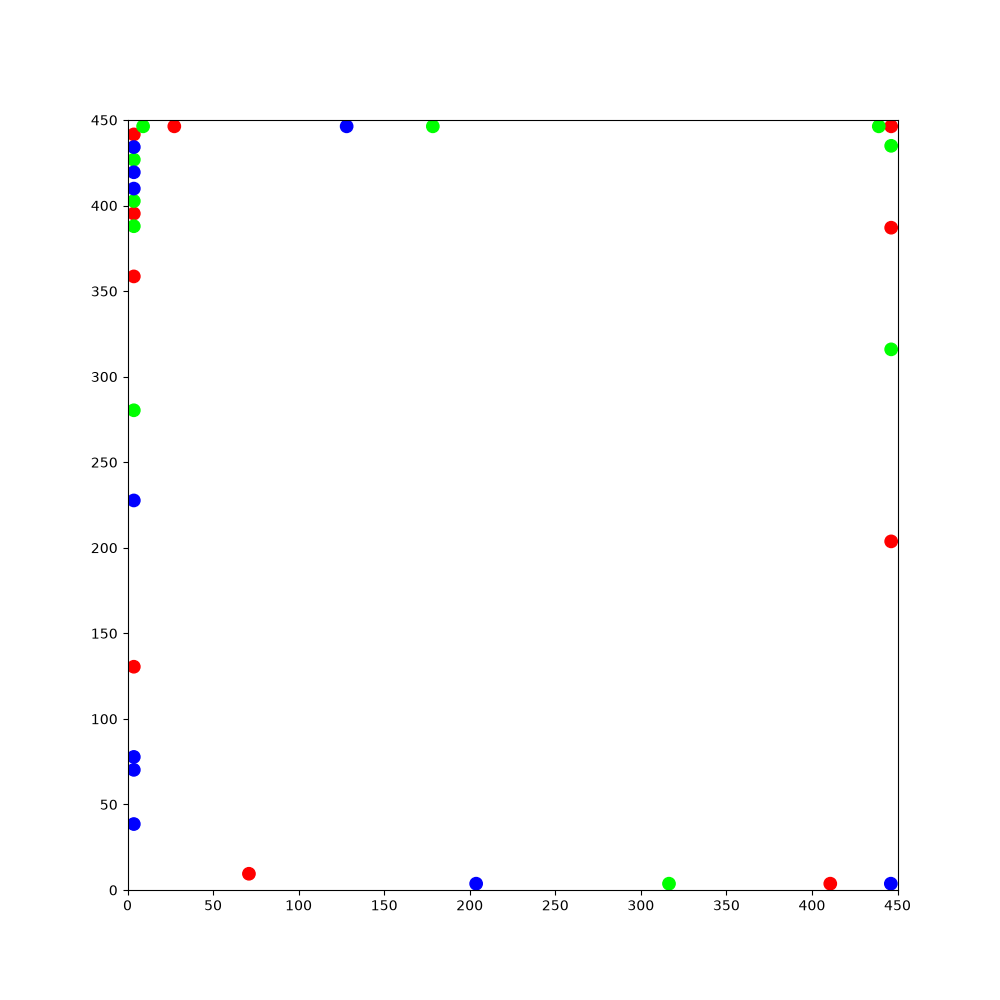

The table this chart was drawn from, first rows:
296.855, 86.4604, -0.467736, 1, 0, 0, 298.477, 204.17, -2.16384, 1, 0, 0, 274.669, 77.5162, -0.602564, 1, 0, 0, 404.628, 352.332, -1.86675, 1, 0, 0
296.9, 86.46, -0.4677, 1, 0, 0, 298.5, 204.2, -2.164, 1, 0, 0, 274.7, 77.52, -0.6026, 1, 0, 0, 404.6, 352.3, -1.867, 1, 0, 0
298, 85.92, -0.4524, 1, 0, 0, 297.8, 203.2, -2.162, 1, 0, 0, 275.5, 76.99, -0.4951, 1, 0, 0, 404.3, 351.2, -1.88, 1, 0, 0
298.9, 85.53, -0.3439, 1, 0, 0, 297.1, 202.2, -2.158, 1, 0, 0, 276.3, 76.58, -0.4986, 1, 0, 0, 403.9, 350, -1.883, 1, 0, 0
299.8, 85.21, -0.3393, 1, 0, 0, 296.4, 201.1, -2.165, 1, 0, 0, 277.3, 76, -0.5034, 1, 0, 0, 403.6, 349, -1.794, 1, 0, 0
300.6, 84.91, -0.3338, 1, 0, 0, 295.8, 200.1, -2.155, 1, 0, 0, 278.1, 75.56, -0.5084, 1, 0, 0, 403.4, 348, -1.692, 1, 0, 0
301.5, 84.6, -0.351, 1, 0, 0, 295.1, 199.1, -2.165, 1, 0, 0, 279.2, 74.97, -0.5046, 1, 0, 0, 403.3, 347.1, -1.692, 1, 0, 0
302.4, 84.29, -0.3456, 1, 0, 0, 294.4, 198.1, -2.16, 1, 0, 0, 280.3, 74.38, -0.5077, 1, 0, 0, 403.2, 346.2, -1.695, 1, 0, 0
303.2, 83.97, -0.3532, 1, 0, 0, 293.7, 197.1, -2.162, 1, 0, 0, 281.3, 73.79, -0.5071, 1, 0, 0, 403.1, 345.3, -1.701, 1, 0, 0
304.1, 83.65, -0.3424, 1, 0, 0, 293, 196, -2.154, 1, 0, 0, 282.2, 73.35, -0.4024, 1, 0, 0, 402.9, 344.1, -1.709, 1, 0, 0
305, 83.33, -0.3476, 1, 0, 0, 292.5, 195.2, -2.052, 1, 0, 0, 283.1, 72.97, -0.4074, 1, 0, 0, 402.8, 342.9, -1.71, 1, 0, 0
305.9, 83.01, -0.3545, 1, 0, 0, 292, 194.1, -2.047, 1, 0, 0, 284.3, 72.48, -0.4013, 1, 0, 0, 402.6, 341.7, -1.716, 1, 0, 0
306.7, 82.7, -0.3625, 1, 0, 0, 291.4, 193, -2.036, 1, 0, 0, 285.2, 72.14, -0.3079, 1, 0, 0, 402.5, 340.8, -1.719, 1, 0, 0
307.6, 82.36, -0.3704, 1, 0, 0, 290.8, 191.9, -2.047, 1, 0, 0, 286.1, 71.85, -0.3288, 1, 0, 0, 402.3, 339.6, -1.712, 1, 0, 0
308.5, 82.02, -0.3681, 1, 0, 0, 290.3, 190.8, -2.061, 1, 0, 0, 286.9, 71.55, -0.3327, 1, 0, 0, 402.1, 338.4, -1.715, 1, 0, 0
309.3, 81.69, -0.3612, 1, 0, 0, 289.7, 189.7, -2.047, 1, 0, 0, 287.8, 71.25, -0.3386, 1, 0, 0, 402, 337.4, -1.624, 1, 0, 0
310.2, 81.35, -0.3682, 1, 0, 0, 289.1, 188.6, -2.053, 1, 0, 0, 288.6, 70.95, -0.3463, 1, 0, 0, 401.9, 336.1, -1.628, 1, 0, 0
311.1, 81.03, -0.3659, 1, 0, 0, 288.6, 187.5, -2.075, 1, 0, 0, 289.8, 70.52, -0.3499, 1, 0, 0, 401.9, 334.9, -1.63, 1, 0, 0
311.9, 80.7, -0.3665, 1, 0, 0, 287.9, 186.4, -2.078, 1, 0, 0, 290.7, 70.19, -0.3625, 1, 0, 0, 401.8, 333.7, -1.613, 1, 0, 0
312.8, 80.37, -0.3677, 1, 0, 0, 287.3, 185.3, -2.068, 1, 0, 0, 291.8, 69.77, -0.3515, 1, 0, 0, 401.8, 332.4, -1.605, 1, 0, 0
313.6, 80.02, -0.3841, 1, 0, 0, 286.8, 184.3, -2.084, 1, 0, 0, 293, 69.33, -0.3548, 1, 0, 0, 401.8, 331.4, -1.516, 1, 0, 0
314.5, 79.67, -0.3948, 1, 0, 0, 286.2, 183.2, -2.094, 1, 0, 0, 294.2, 68.89, -0.3523, 1, 0, 0, 401.8, 330.5, -1.511, 1, 0, 0
315.4, 79.32, -0.3851, 1, 0, 0, 285.6, 182.2, -2.088, 1, 0, 0, 295.4, 68.45, -0.3546, 1, 0, 0, 401.9, 329.3, -1.498, 1, 0, 0
316.2, 78.97, -0.393, 1, 0, 0, 284.9, 181.1, -2.084, 1, 0, 0, 296.3, 68.13, -0.3591, 1, 0, 0, 402, 328.3, -1.414, 1, 0, 0
317, 78.63, -0.3993, 1, 0, 0, 284.3, 180, -2.097, 1, 0, 0, 297.4, 67.71, -0.3529, 1, 0, 0, 402.2, 327.3, -1.323, 1, 0, 0
317.9, 78.26, -0.4128, 1, 0, 0, 283.7, 179, -2.083, 1, 0, 0, 298.3, 67.39, -0.3492, 1, 0, 0, 402.5, 326.3, -1.224, 1, 0, 0
318.7, 77.9, -0.4084, 1, 0, 0, 283.1, 177.9, -2.088, 1, 0, 0, 299.4, 66.96, -0.3577, 1, 0, 0, 402.8, 325.5, -1.241, 1, 0, 0
319.6, 77.52, -0.4252, 1, 0, 0, 282.5, 176.9, -2.088, 1, 0, 0, 300.4, 66.66, -0.2629, 1, 0, 0, 403.2, 325, -1.264, 1, 0, 0
320.4, 77.16, -0.429, 1, 0, 0, 281.9, 175.8, -2.075, 1, 0, 0, 301.3, 66.42, -0.2662, 1, 0, 0, 403.6, 325.1, -1.273, 1, 0, 0
321.2, 76.77, -0.4331, 1, 0, 0, 281.3, 174.7, -2.068, 1, 0, 0, 302.2, 66.18, -0.2664, 1, 0, 0, 404, 325.1, -1.275, 1, 0, 0
322, 76.38, -0.45, 1, 0, 0, 280.7, 173.6, -2.08, 1, 0, 0, 303, 65.94, -0.263, 1, 0, 0, 404.6, 324.9, -1.28, 1, 0, 0
322.8, 75.99, -0.446, 1, 0, 0, 280.1, 172.6, -2.094, 1, 0, 0, 303.9, 65.71, -0.2586, 1, 0, 0, 405.1, 324.7, -1.288, 1, 0, 0
323.7, 75.59, -0.4575, 1, 0, 0, 279.5, 171.5, -2.104, 1, 0, 0, 304.8, 65.46, -0.265, 1, 0, 0, 405.8, 324.2, -1.297, 1, 0, 0
324.5, 75.19, -0.4617, 1, 0, 0, 278.9, 170.5, -2.106, 1, 0, 0, 305.7, 65.23, -0.2581, 1, 0, 0, 406.3, 323.6, -1.301, 1, 0, 0
325.3, 74.77, -0.4775, 1, 0, 0, 278.3, 169.4, -2.109, 1, 0, 0, 306.6, 64.99, -0.2521, 1, 0, 0, 406.8, 322.8, -1.295, 1, 0, 0
326.1, 74.35, -0.4735, 1, 0, 0, 277.6, 168.4, -2.117, 1, 0, 0, 307.5, 64.75, -0.2561, 1, 0, 0, 407.1, 321.9, -1.301, 1, 0, 0
327, 73.92, -0.4714, 1, 0, 0, 277, 167.3, -2.12, 1, 0, 0, 308.4, 64.52, -0.2538, 1, 0, 0, 407.4, 321, -1.305, 1, 0, 0
328.1, 73.36, -0.4618, 1, 0, 0, 276.4, 166.3, -2.114, 1, 0, 0, 309.3, 64.28, -0.2649, 1, 0, 0, 407.6, 320.2, -1.302, 1, 0, 0
329.2, 72.81, -0.4797, 1, 0, 0, 275.8, 165.3, -2.112, 1, 0, 0, 310.2, 64.03, -0.2679, 1, 0, 0, 407.9, 319.3, -1.3, 1, 0, 0
330.1, 72.39, -0.3736, 1, 0, 0, 275.1, 164.2, -2.102, 1, 0, 0, 311.1, 63.79, -0.2668, 1, 0, 0, 408.1, 318.4, -1.316, 1, 0, 0
331, 72.07, -0.2906, 1, 0, 0, 274.5, 163.1, -2.097, 1, 0, 0, 312, 63.54, -0.2691, 1, 0, 0, 408.3, 317.5, -1.319, 1, 0, 0
331.9, 71.81, -0.2898, 1, 0, 0, 273.9, 162, -2.098, 1, 0, 0, 312.9, 63.29, -0.2774, 1, 0, 0, 408.5, 316.6, -1.339, 1, 0, 0
332.8, 71.54, -0.2923, 1, 0, 0, 273.3, 161, -2.095, 1, 0, 0, 313.8, 63.04, -0.2876, 1, 0, 0, 408.8, 315.7, -1.337, 1, 0, 0
333.7, 71.28, -0.2887, 1, 0, 0, 272.6, 159.9, -2.095, 1, 0, 0, 314.6, 62.78, -0.29, 1, 0, 0, 409, 314.8, -1.333, 1, 0, 0
334.6, 71.02, -0.2845, 1, 0, 0, 272.2, 159, -2.003, 1, 0, 0, 315.5, 62.51, -0.3059, 1, 0, 0, 409.2, 313.9, -1.341, 1, 0, 0
335.5, 70.75, -0.2828, 1, 0, 0, 271.8, 158.2, -2.014, 1, 0, 0, 316.4, 62.23, -0.3187, 1, 0, 0, 409.4, 313, -1.342, 1, 0, 0
336.3, 70.5, -0.2872, 1, 0, 0, 271.4, 157.4, -2.024, 1, 0, 0, 317.3, 61.93, -0.3333, 1, 0, 0, 409.6, 312.1, -1.35, 1, 0, 0
337.2, 70.23, -0.2959, 1, 0, 0, 271, 156.6, -2.026, 1, 0, 0, 318.4, 61.53, -0.3366, 1, 0, 0, 409.8, 311.2, -1.353, 1, 0, 0
338.1, 69.96, -0.2997, 1, 0, 0, 270.6, 155.8, -2.029, 1, 0, 0, 319.6, 61.12, -0.3293, 1, 0, 0, 410, 310.4, -1.352, 1, 0, 0
339, 69.68, -0.2973, 1, 0, 0, 270.2, 155, -2.029, 1, 0, 0, 320.4, 60.83, -0.336, 1, 0, 0, 410.2, 309.5, -1.344, 1, 0, 0
339.9, 69.41, -0.3099, 1, 0, 0, 269.8, 154.1, -2.038, 1, 0, 0, 321.6, 60.42, -0.3315, 1, 0, 0, 410.4, 308.5, -1.35, 1, 0, 0
340.7, 69.13, -0.3201, 1, 0, 0, 269.4, 153.3, -2.041, 1, 0, 0, 322.5, 60.12, -0.3422, 1, 0, 0, 410.6, 307.6, -1.352, 1, 0, 0
341.6, 68.85, -0.3217, 1, 0, 0, 269, 152.5, -2.043, 1, 0, 0, 323.6, 59.72, -0.34, 1, 0, 0, 410.8, 306.7, -1.355, 1, 0, 0
342.5, 68.55, -0.3198, 1, 0, 0, 268.6, 151.7, -2.048, 1, 0, 0, 324.7, 59.33, -0.326, 1, 0, 0, 411, 305.8, -1.361, 1, 0, 0
343.3, 68.27, -0.3086, 1, 0, 0, 268.1, 150.9, -2.066, 1, 0, 0, 325.7, 59.05, -0.2371, 1, 0, 0, 411.2, 304.9, -1.365, 1, 0, 0
344.2, 67.98, -0.3079, 1, 0, 0, 267.7, 150.1, -2.076, 1, 0, 0, 326.6, 58.84, -0.23, 1, 0, 0, 411.4, 303.9, -1.362, 1, 0, 0
345.1, 67.71, -0.3073, 1, 0, 0, 267.3, 149.3, -2.09, 1, 0, 0, 327.5, 58.63, -0.221, 1, 0, 0, 411.6, 303, -1.353, 1, 0, 0
346, 67.43, -0.313, 1, 0, 0, 266.8, 148.5, -2.084, 1, 0, 0, 328.4, 58.43, -0.2177, 1, 0, 0, 411.8, 302.1, -1.35, 1, 0, 0
346.9, 67.14, -0.3145, 1, 0, 0, 266.3, 147.7, -2.092, 1, 0, 0, 329.3, 58.23, -0.2342, 1, 0, 0, 412, 301.3, -1.349, 1, 0, 0
347.7, 66.85, -0.3331, 1, 0, 0, 265.9, 146.9, -2.087, 1, 0, 0, 330.2, 58.01, -0.2452, 1, 0, 0, 412.2, 300.4, -1.357, 1, 0, 0
348.6, 66.55, -0.3241, 1, 0, 0, 265.4, 146.1, -2.079, 1, 0, 0, 331.1, 57.79, -0.2374, 1, 0, 0, 412.4, 299.5, -1.353, 1, 0, 0
... 1,740 more rows
